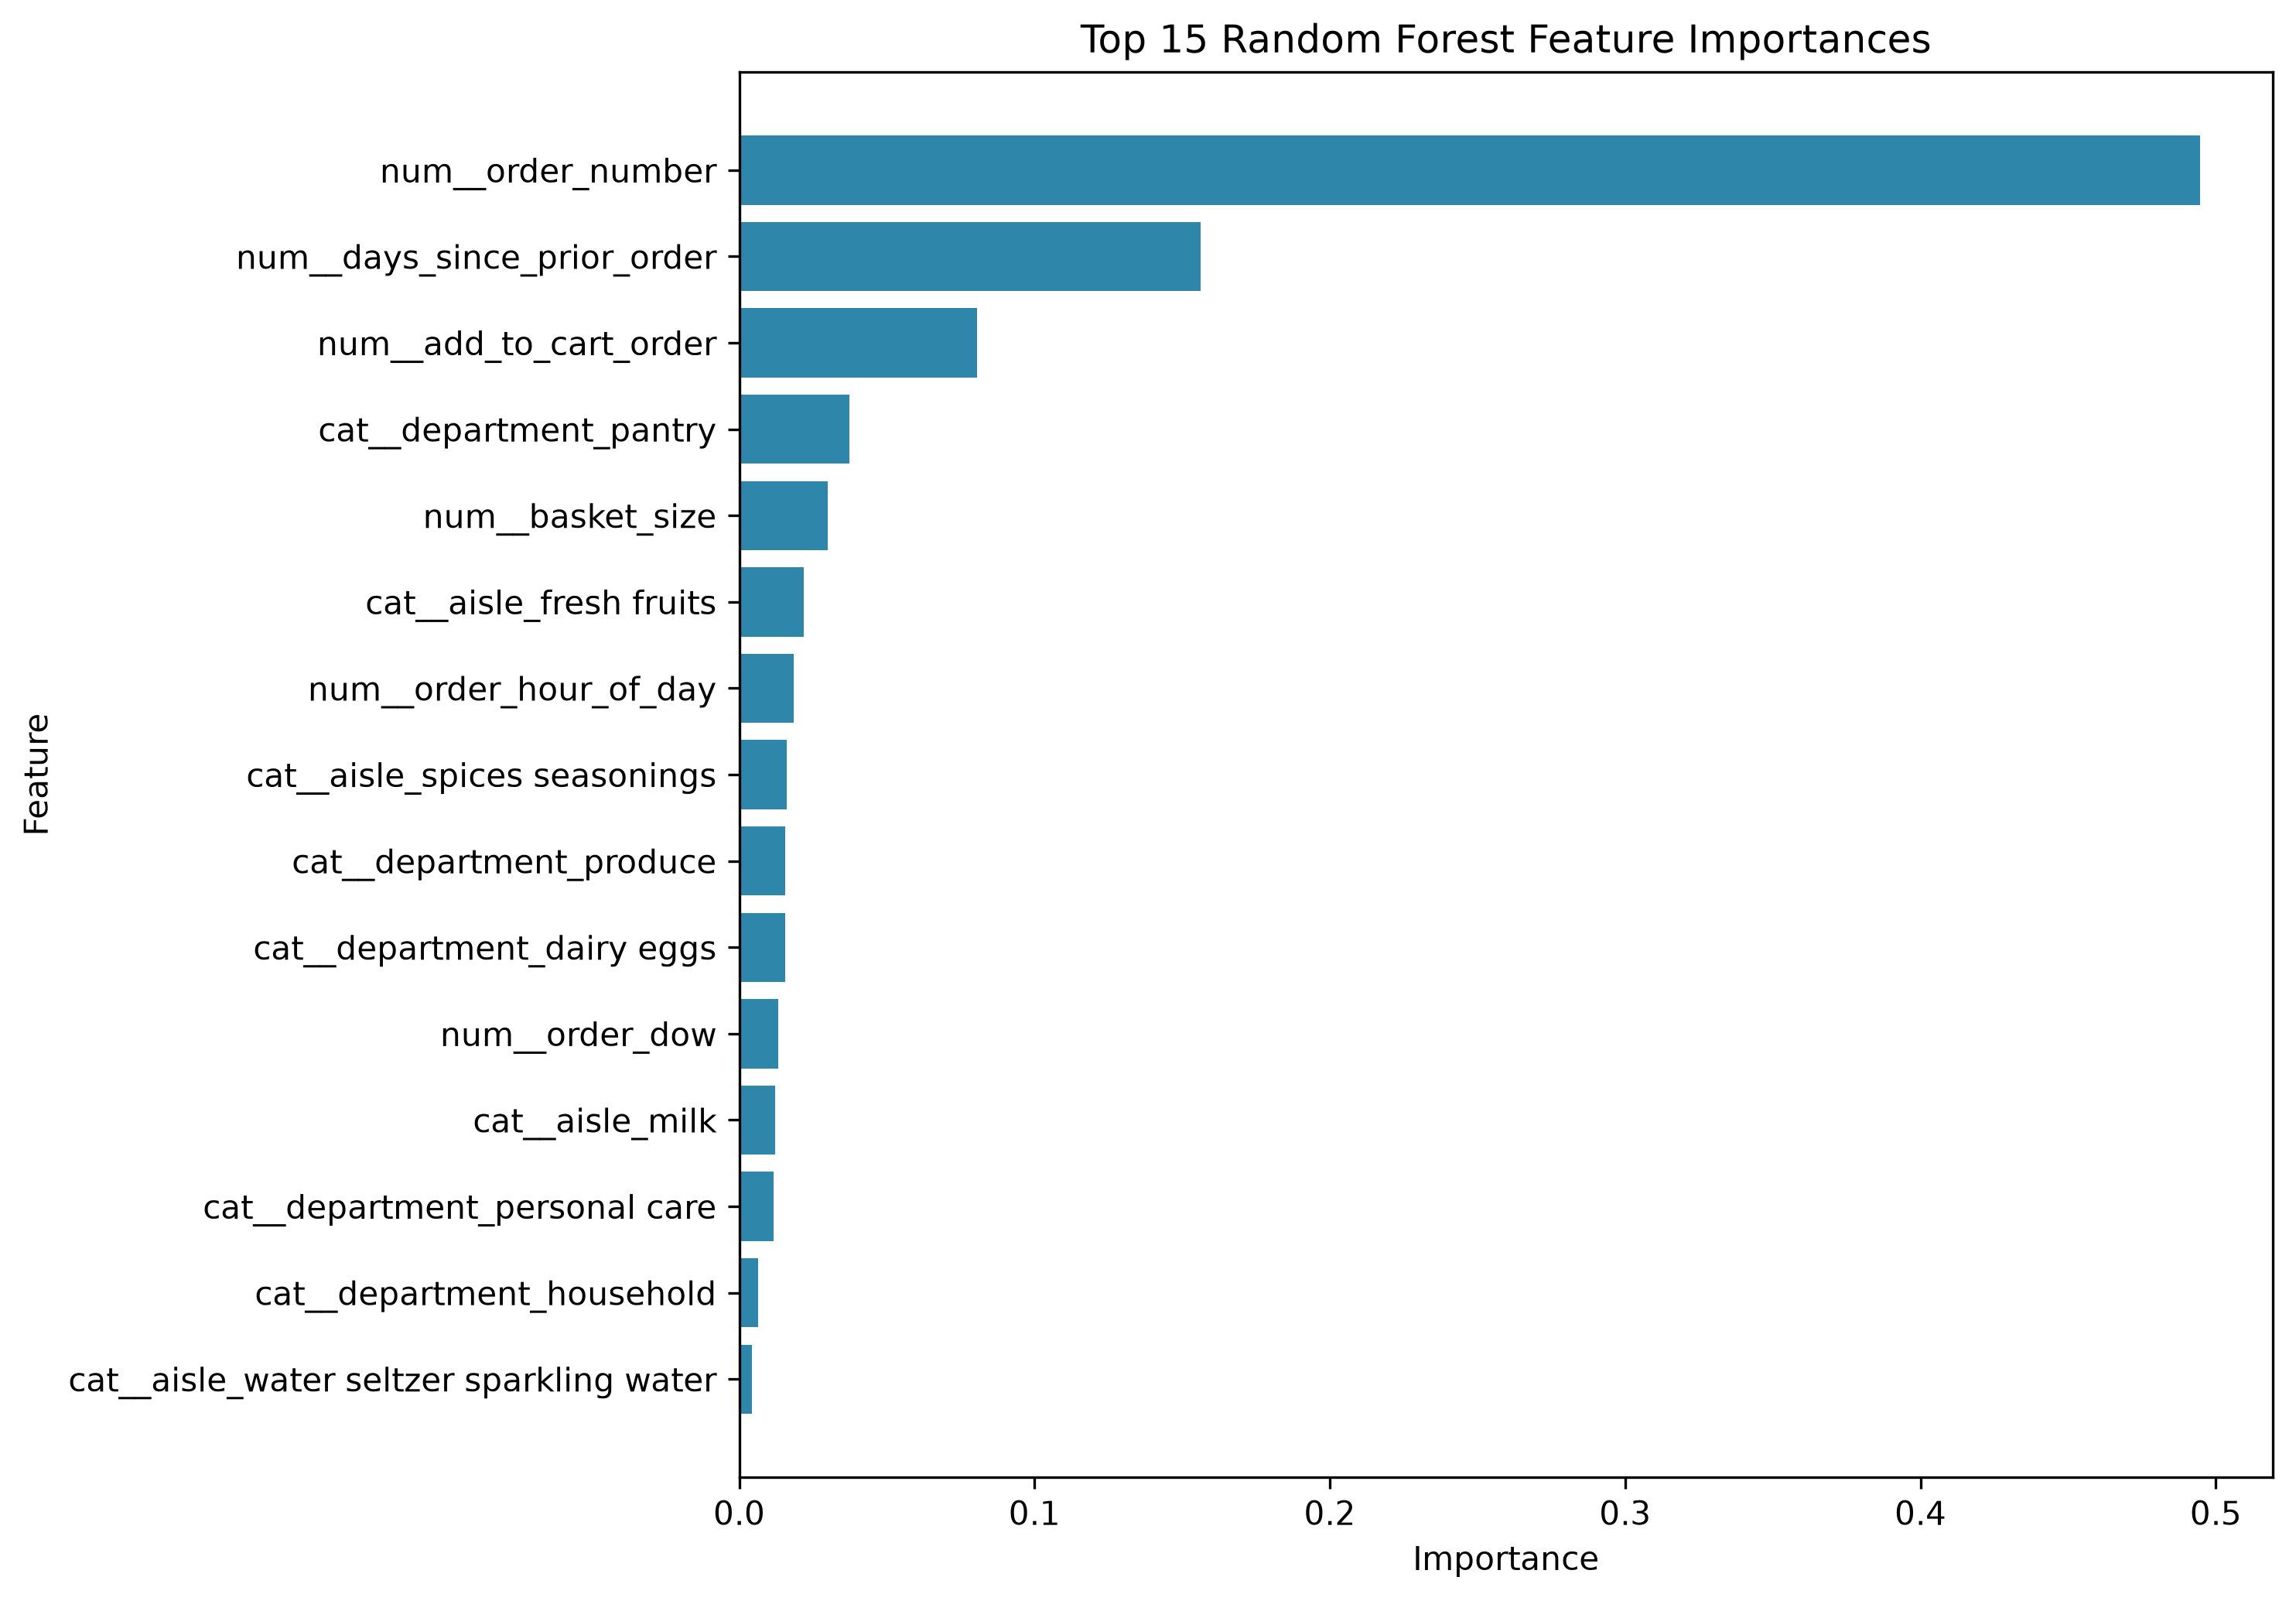

Data behind this chart, as committed beside it:
Feature, Importance
num__order_number, 0.4946
num__days_since_prior_order, 0.1562
num__add_to_cart_order, 0.08063
cat__department_pantry, 0.03725
num__basket_size, 0.02995
cat__aisle_fresh fruits, 0.02192
num__order_hour_of_day, 0.01858
cat__aisle_spices seasonings, 0.01608
cat__department_produce, 0.0156
cat__department_dairy eggs, 0.01549
num__order_dow, 0.01322
cat__aisle_milk, 0.01228
cat__department_personal care, 0.0117
cat__department_household, 0.006494
cat__aisle_water seltzer sparkling water, 0.004414
cat__aisle_baking ingredients, 0.004337
cat__department_canned goods, 0.004284
cat__aisle_yogurt, 0.003194
cat__department_dry goods pasta, 0.003137
cat__aisle_condiments, 0.003061
cat__aisle_asian foods, 0.002388
cat__aisle_oils vinegars, 0.002306
cat__department_beverages, 0.002114
cat__department_frozen, 0.002055
cat__department_international, 0.002046
cat__eval_set_prior, 0.001797
cat__aisle_fresh vegetables, 0.00178
cat__eval_set_train, 0.001677
cat__aisle_food storage, 0.001564
cat__aisle_fresh herbs, 0.001445
cat__aisle_canned jarred vegetables, 0.001378
cat__aisle_soup broth bouillon, 0.001317
cat__aisle_soy lactosefree, 0.001297
cat__aisle_spreads, 0.001172
cat__aisle_packaged vegetables fruits, 0.001038
cat__aisle_eggs, 0.0009269
cat__aisle_cleaning products, 0.0009087
cat__aisle_packaged cheese, 0.0008084
cat__aisle_specialty cheeses, 0.0006693
cat__aisle_dry pasta, 0.0006672
cat__aisle_baking supplies decor, 0.0006288
cat__aisle_butter, 0.000563
cat__aisle_hair care, 0.0005214
cat__department_babies, 0.0005186
cat__aisle_laundry, 0.0005146
cat__aisle_cold flu allergy, 0.0005106
cat__aisle_protein meal replacements, 0.0004907
cat__aisle_missing, 0.0004839
cat__aisle_paper goods, 0.0004824
cat__aisle_ice cream ice, 0.0004723
cat__aisle_packaged produce, 0.0004516
cat__aisle_pickled goods olives, 0.0004364
cat__aisle_other creams cheeses, 0.0004211
cat__aisle_frozen meals, 0.0003681
cat__aisle_canned meals beans, 0.0003446
cat__aisle_pasta sauce, 0.0003441
cat__aisle_latino foods, 0.0003242
cat__aisle_body lotions soap, 0.0003193
cat__aisle_trash bags liners, 0.0003179
cat__department_missing, 0.0003165
... 103 more rows
